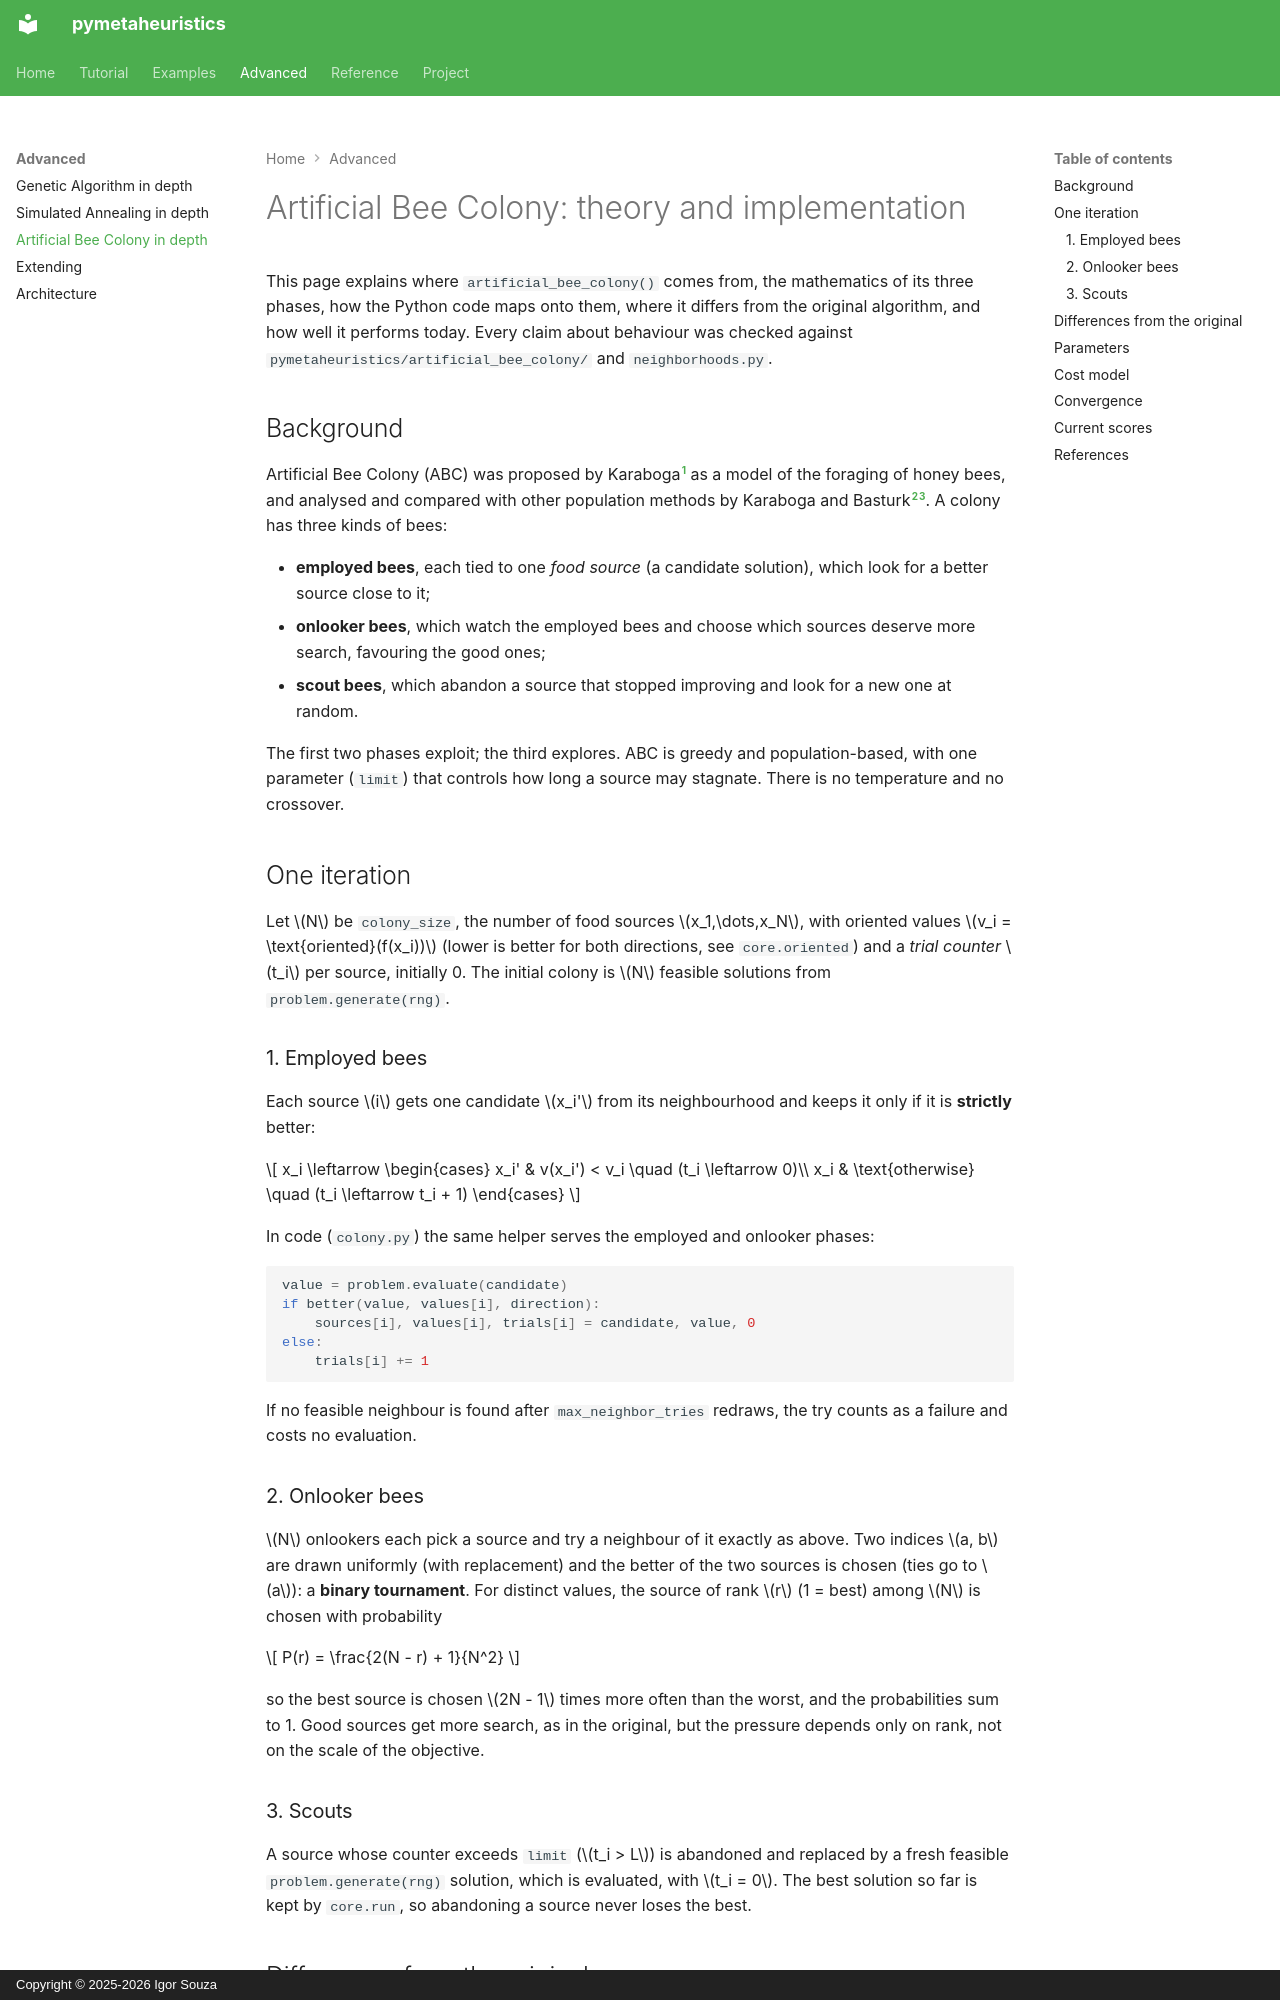

repository: igormcsouza/pymetaheuristics · page: algorithms/artificial-bee-colony/index.html · generator: mkdocs · copyright: Copyright © 2025-2026 Igor Souza

# Artificial Bee Colony: theory and implementation

This page explains where `artificial_bee_colony()` comes from, the mathematics
of its three phases, how the Python code maps onto them, where it differs from
the original algorithm, and how well it performs today. Every claim about
behaviour was checked against `pymetaheuristics/artificial_bee_colony/` and
`neighborhoods.py`.

## Background

Artificial Bee Colony (ABC) was proposed by Karaboga[^karaboga] as a model of
the foraging of honey bees, and analysed and compared with other population
methods by Karaboga and Basturk[^kb2007][^kb2008]. A colony has three kinds of
bees:

- **employed bees**, each tied to one *food source* (a candidate solution),
  which look for a better source close to it;
- **onlooker bees**, which watch the employed bees and choose which sources
  deserve more search, favouring the good ones;
- **scout bees**, which abandon a source that stopped improving and look for a
  new one at random.

The first two phases exploit; the third explores. ABC is greedy and
population-based, with one parameter (`limit`) that controls how long a source
may stagnate. There is no temperature and no crossover.

## One iteration

Let \(N\) be `colony_size`, the number of food sources
\(x_1,\dots,x_N\), with oriented values \(v_i = \text{oriented}(f(x_i))\)
(lower is better for both directions, see `core.oriented`) and a *trial
counter* \(t_i\) per source, initially 0. The initial colony is \(N\) feasible
solutions from `problem.generate(rng)`.

### 1. Employed bees

Each source \(i\) gets one candidate \(x_i'\) from its neighbourhood and keeps
it only if it is **strictly** better:

\[
x_i \leftarrow
\begin{cases}
x_i' & v(x_i') < v_i \quad (t_i \leftarrow 0)\\
x_i & \text{otherwise} \quad (t_i \leftarrow t_i + 1)
\end{cases}
\]

In code (`colony.py`) the same helper serves the employed and onlooker phases:

```python
value = problem.evaluate(candidate)
if better(value, values[i], direction):
    sources[i], values[i], trials[i] = candidate, value, 0
else:
    trials[i] += 1
```

If no feasible neighbour is found after `max_neighbor_tries` redraws, the try
counts as a failure and costs no evaluation.

### 2. Onlooker bees

\(N\) onlookers each pick a source and try a neighbour of it exactly as above.
Two indices \(a, b\) are drawn uniformly (with replacement) and the better of
the two sources is chosen (ties go to \(a\)): a **binary tournament**. For
distinct values, the source of rank \(r\) (1 = best) among \(N\) is chosen
with probability

\[
P(r) = \frac{2(N - r) + 1}{N^2}
\]

so the best source is chosen \(2N - 1\) times more often than the worst, and
the probabilities sum to 1. Good sources get more search, as in the original,
but the pressure depends only on rank, not on the scale of the objective.

### 3. Scouts

A source whose counter exceeds `limit` (\(t_i > L\)) is abandoned and replaced
by a fresh feasible `problem.generate(rng)` solution, which is evaluated, with
\(t_i = 0\). The best solution so far is kept by `core.run`, so abandoning a
source never loses the best.
